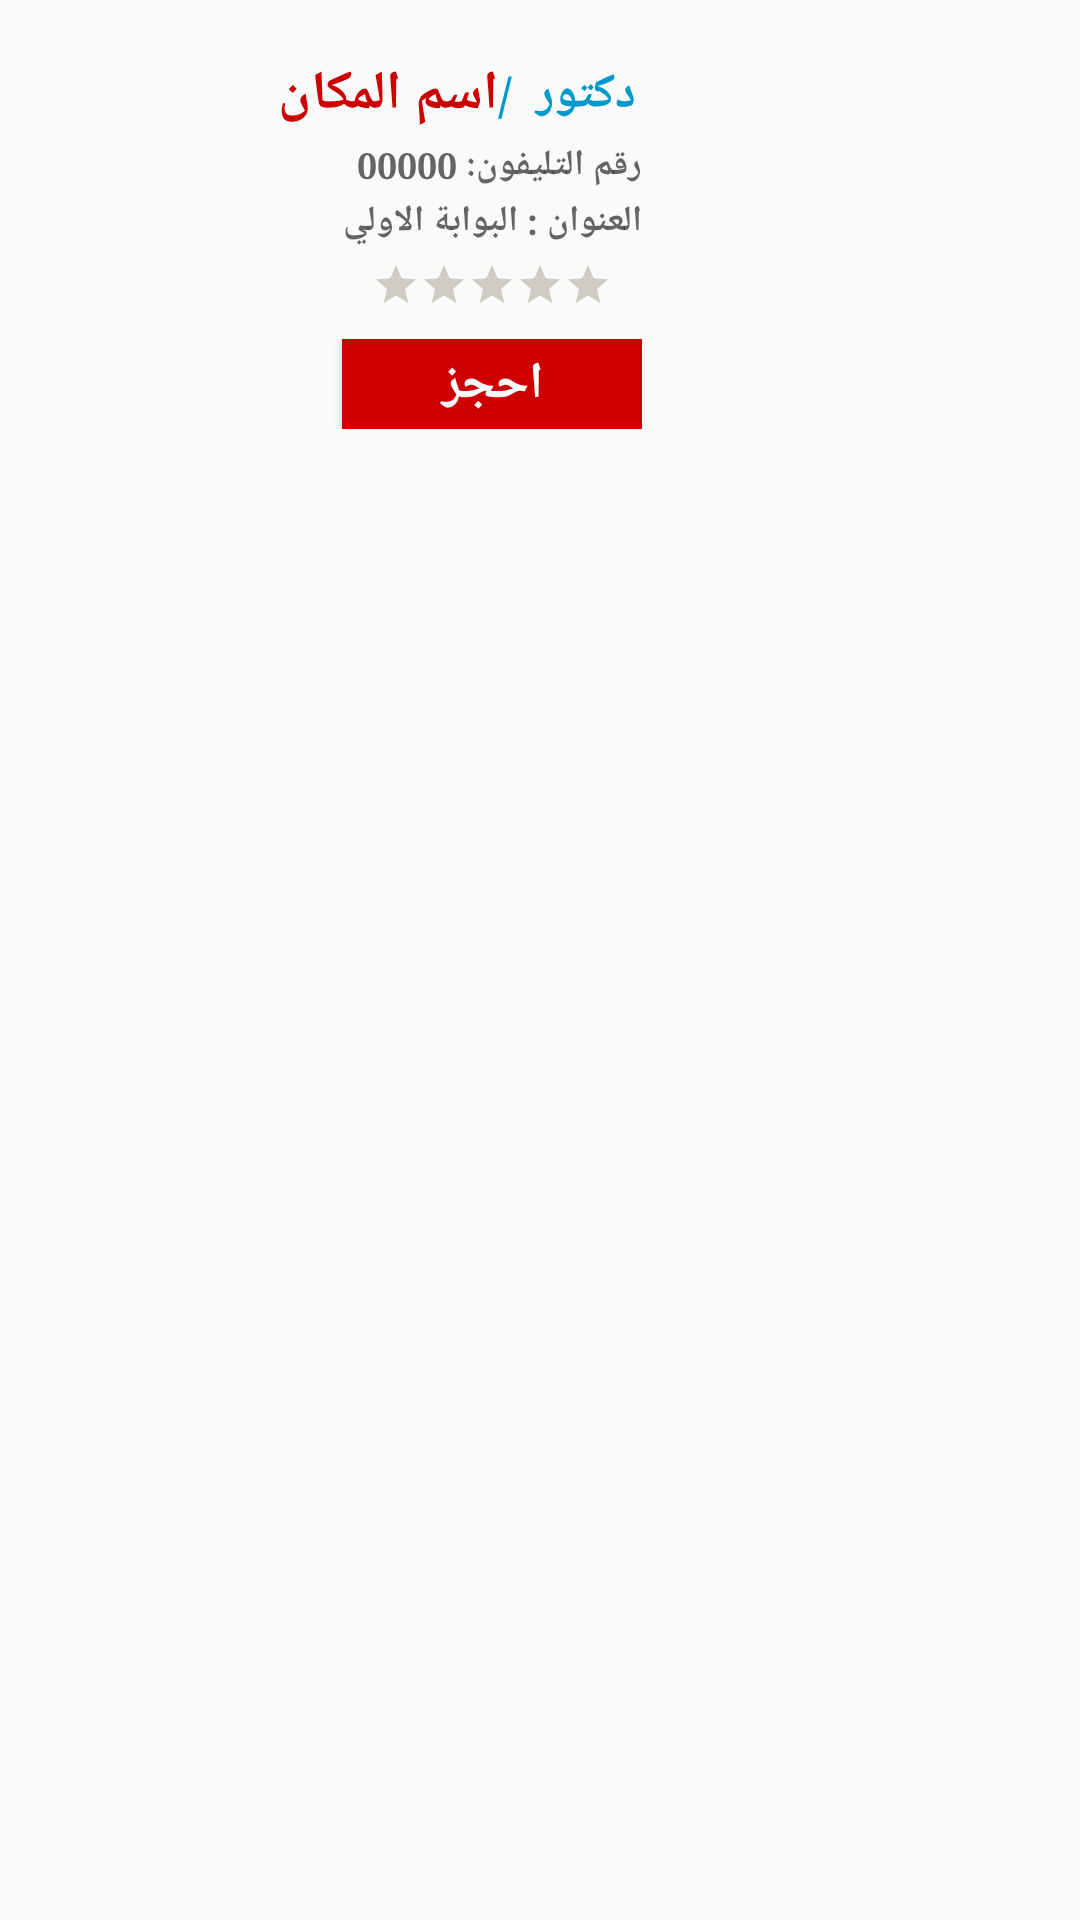

This screen was rendered from an Android layout file. Write that file and the resources it references.
<!-- AndroidManifest.xml: application theme AppTheme -->
<!-- res/layout/itemlistdoctor.xml -->
<?xml version="1.0" encoding="utf-8"?>
<FrameLayout android:layout_height="wrap_content"
    android:layout_width="match_parent"
    android:padding="5dp"
    android:descendantFocusability="blocksDescendants"
    xmlns:android="http://schemas.android.com/apk/res/android"
    xmlns:app="http://schemas.android.com/apk/res-auto">

    <LinearLayout
        android:layout_width="match_parent"
        android:layout_height="match_parent"
        android:orientation="horizontal"
        android:padding="5dp"
        android:paddingBottom="1dp"
        android:gravity="right"
        android:paddingTop="1dp">

        <LinearLayout
            android:layout_width="match_parent"
            android:layout_height="wrap_content"
            android:layout_weight="0.7"
            android:padding="2dp"
            android:orientation="horizontal">




            <LinearLayout
                android:layout_width="match_parent"
                android:layout_height="match_parent"
                android:orientation="vertical"
                android:gravity="center_vertical"
                android:padding="2dp">

                <LinearLayout
                    android:layout_width="match_parent"
                    android:layout_height="wrap_content"
                    android:orientation="horizontal"
                    android:gravity="right"
                    android:padding="2dp">

                <TextView
                    android:id="@+id/item"
                    android:layout_width="wrap_content"
                    android:layout_height="wrap_content"
                    android:layout_gravity="center"
                    android:fontFamily="serif"
                    android:layout_marginTop="2dp"
                    android:text="اسم المكان"
                    android:textAppearance="?android:attr/textAppearanceMedium"
                    android:textColor="@android:color/holo_red_dark"
                    android:textColorHighlight="@android:color/black"
                    android:textColorHint="#80000000"
                    android:textSize="18dp"
                    android:gravity="right"
                    android:textStyle="bold" />
                    <TextView
                        android:id="@+id/item5"
                        android:layout_width="wrap_content"
                        android:layout_height="wrap_content"
                        android:layout_gravity="center"
                        android:fontFamily="serif"
                        android:layout_marginTop="2dp"
                        android:text="دكتور  /"
                        android:textAppearance="?android:attr/textAppearanceMedium"
                        android:textColor="@android:color/holo_blue_dark"
                        android:textColorHighlight="@android:color/black"
                        android:textColorHint="#80000000"
                        android:textSize="16dp"
                        android:gravity="right"
                        android:textStyle="bold" />
                </LinearLayout>
                <TextView
                    android:id="@+id/item3"
                    android:layout_width="match_parent"
                    android:layout_height="wrap_content"
                    android:layout_gravity="center"
                    android:fontFamily="serif"
                    android:layout_marginTop="2dp"
                    android:text="رقم التليفون: 00000"
                    android:gravity="right"
                    android:textAppearance="?android:attr/textAppearanceMedium"
                    android:textSize="12dp"
                    android:textStyle="bold" />

                <TextView
                    android:id="@+id/item2"
                    android:layout_width="match_parent"
                    android:layout_height="wrap_content"
                    android:layout_gravity="center"
                    android:fontFamily="serif"
                    android:layout_marginTop="2dp"
                    android:text="العنوان : البوابة الاولي"
                    android:gravity="right"
                    android:textAppearance="?android:attr/textAppearanceMedium"

                    android:textSize="12dp"
                    android:textStyle="bold" />


                <LinearLayout
                    android:layout_width="match_parent"
                    android:layout_height="match_parent"
                    android:gravity="right"
                    android:orientation="vertical">
                    <LinearLayout
                        android:layout_width="100dp"
                        android:layout_height="wrap_content"
                        android:padding="5dp"
                        android:gravity="center">

                        <RatingBar
                            android:id="@+id/rating"
                            android:layout_width="wrap_content"
                            android:layout_height="wrap_content"
                            style="?android:attr/ratingBarStyleSmall"
                            android:numStars="5"
                            android:stepSize="0.1"
                            android:theme="@style/RatingBar"
                            android:isIndicator="true" />

                    </LinearLayout>
                    <LinearLayout
                        android:layout_width="wrap_content"
                        android:layout_height="wrap_content"
                        android:orientation="horizontal"
                        android:layout_marginTop="5dp"
                        android:gravity="center">

                        <ImageView
                            android:id="@+id/google"
                            android:layout_width="30dp"
                            android:layout_height="30dp"
                            android:layout_marginRight="20dp"
                            android:src="@drawable/google"
                            />
                        <Button
                            android:id="@+id/butt_check"
                            android:layout_width="100dp"
                            android:layout_height="30dp"
                            android:text="احجز"
                            android:textSize="17dp"
                            android:textStyle="bold"
                            android:textColor="@android:color/white"
                            android:background="@android:color/holo_red_dark"/>



                    </LinearLayout>

                </LinearLayout>



            </LinearLayout>

        </LinearLayout>


        <LinearLayout
            android:layout_width="wrap_content"
            android:background="@drawable/background_border_pager_sub_sp"
            android:padding="6dp"
            android:id="@+id/liner"
            android:layout_height="wrap_content">
            <ImageView
                android:layout_width="120dp"
                android:id="@+id/icon"
                android:scaleType="fitXY"
                android:layout_height="80dp" />
        </LinearLayout>





    </LinearLayout>
</FrameLayout>
<!-- resources referenced by this layout -->
<resources>
  <style name="RatingBar" parent="Theme.AppCompat">
          <item name="colorControlNormal">@color/colorPrimaryThree</item>
          <item name="colorControlActivated">@color/colorPrimaryTwo</item>
      </style>
  <style name="AppTheme" parent="Theme.AppCompat.Light.DarkActionBar">
          
          <item name="colorPrimary">@color/colorPrimary</item>
          <item name="colorPrimaryDark">@color/colorPrimaryDark</item>
          <item name="colorAccent">@color/colorAccent</item>
      </style>
  <color name="colorPrimaryThree">#686046</color>
  <color name="colorPrimaryTwo">#FCCB0f</color>
  <color name="colorPrimary">#4FCE5D</color>
  <color name="colorPrimaryDark">#00574B</color>
  <color name="colorAccent">#FFFFFF</color>
</resources>
